Run: headless pygame with SDL's dummy video driver; simulated clock (each Clock.tick advances the game by its frame time, no real sleeping); random seed 0; keys injected as events and as key.get_pressed() state; no mouse input.
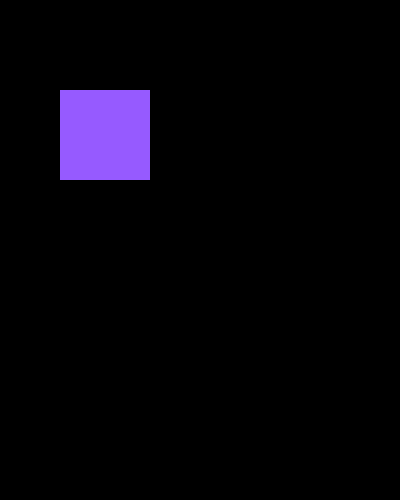
Frame 1 of 4 · flips 1–60 · no input
Frame 2 of 4 · flips 61–180 · tapped SPACE, RETURN · held RIGHT (→), D · screen unchanged from frame 1, image omitted
Frame 3 of 4 · flips 181–300 · held DOWN (↓), S · screen unchanged from frame 2, image omitted
Frame 4 of 4 · flips 301–420 · held LEFT (←), A, UP (↑), W · screen unchanged from frame 3, image omitted

The pygame program that drew these frames:

import pygame 

pygame.init()
screen=pygame.display.set_mode((400,500))
while True:
  for event in pygame.event.get():
    if event.type==pygame.QUIT:
      pygame.quit()
  pygame.draw.rect(screen,(150,90,255), pygame.Rect(60,90,90,90))
  pygame.display.flip()
